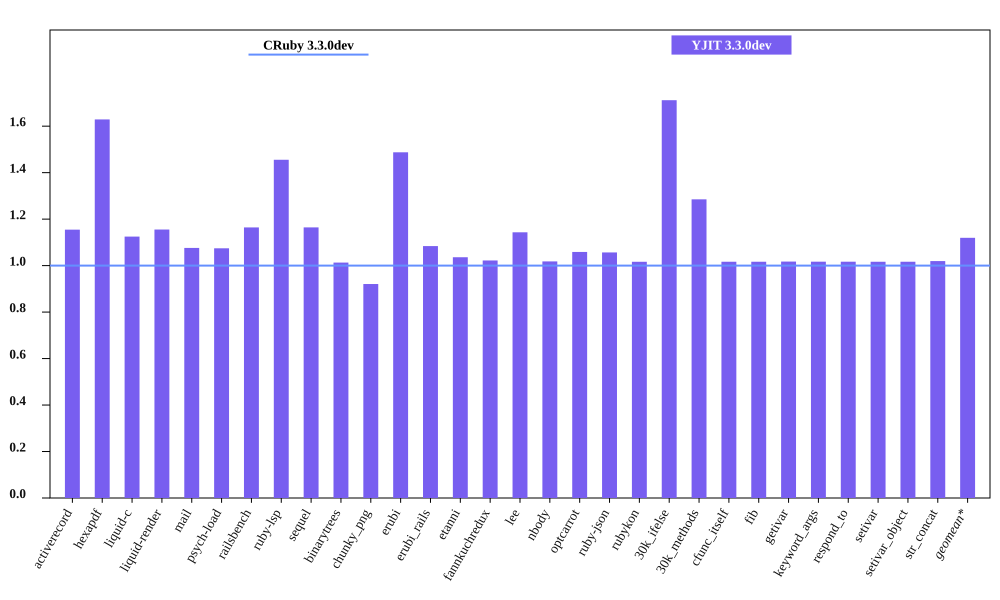

The data file committed next to this chart (first rows):
bench, CRuby 3.3.0dev mem (MiB), YJIT 3.3.0dev mem (MiB), Inline Code, Outlined Code, YJIT Mem overhead
activerecord, 45.43, 52.45, 2, 2
hexapdf, 223.2, 363.6, 2, 2
liquid-c, 32.48, 36.53, 1, 1
liquid-render, 28.36, 32.76, 1, 1
mail, 41.39, 44.54, 2, 2
psych-load, 28.49, 30.61, 1, 1
railsbench, 95.34, 111, 4, 4
ruby-lsp, 87.85, 127.9, 8, 8
sequel, 34.12, 39.73, 2, 2
binarytrees, 21.63, 21.91, 1, 1
chunky_png, 43.98, 40.5, 1, 1
erubi, 107.3, 159.6, 1, 1
erubi_rails, 92.99, 100.8, 3, 3
etanni, 146.8, 152.1, 1, 1
fannkuchredux, 15.9, 16.25, 1, 1
lee, 25.92, 29.64, 1, 1
nbody, 15.79, 16.07, 1, 1
optcarrot, 50.2, 53.14, 1, 1
ruby-json, 16.13, 17.05, 1, 1
rubykon, 51.44, 52.29, 1, 1
30k_ifelse, 57.43, 98.3, 9, 9
30k_methods, 47.61, 61.18, 3, 3
cfunc_itself, 15.75, 16.02, 1, 1
fib, 15.75, 16.02, 1, 1
getivar, 15.75, 16.03, 1, 1
keyword_args, 15.75, 16.02, 1, 1
respond_to, 15.82, 16.08, 1, 1
setivar, 15.82, 16.08, 1, 1
setivar_object, 15.75, 16.02, 1, 1
str_concat, 98.46, 100.4, 1, 1
